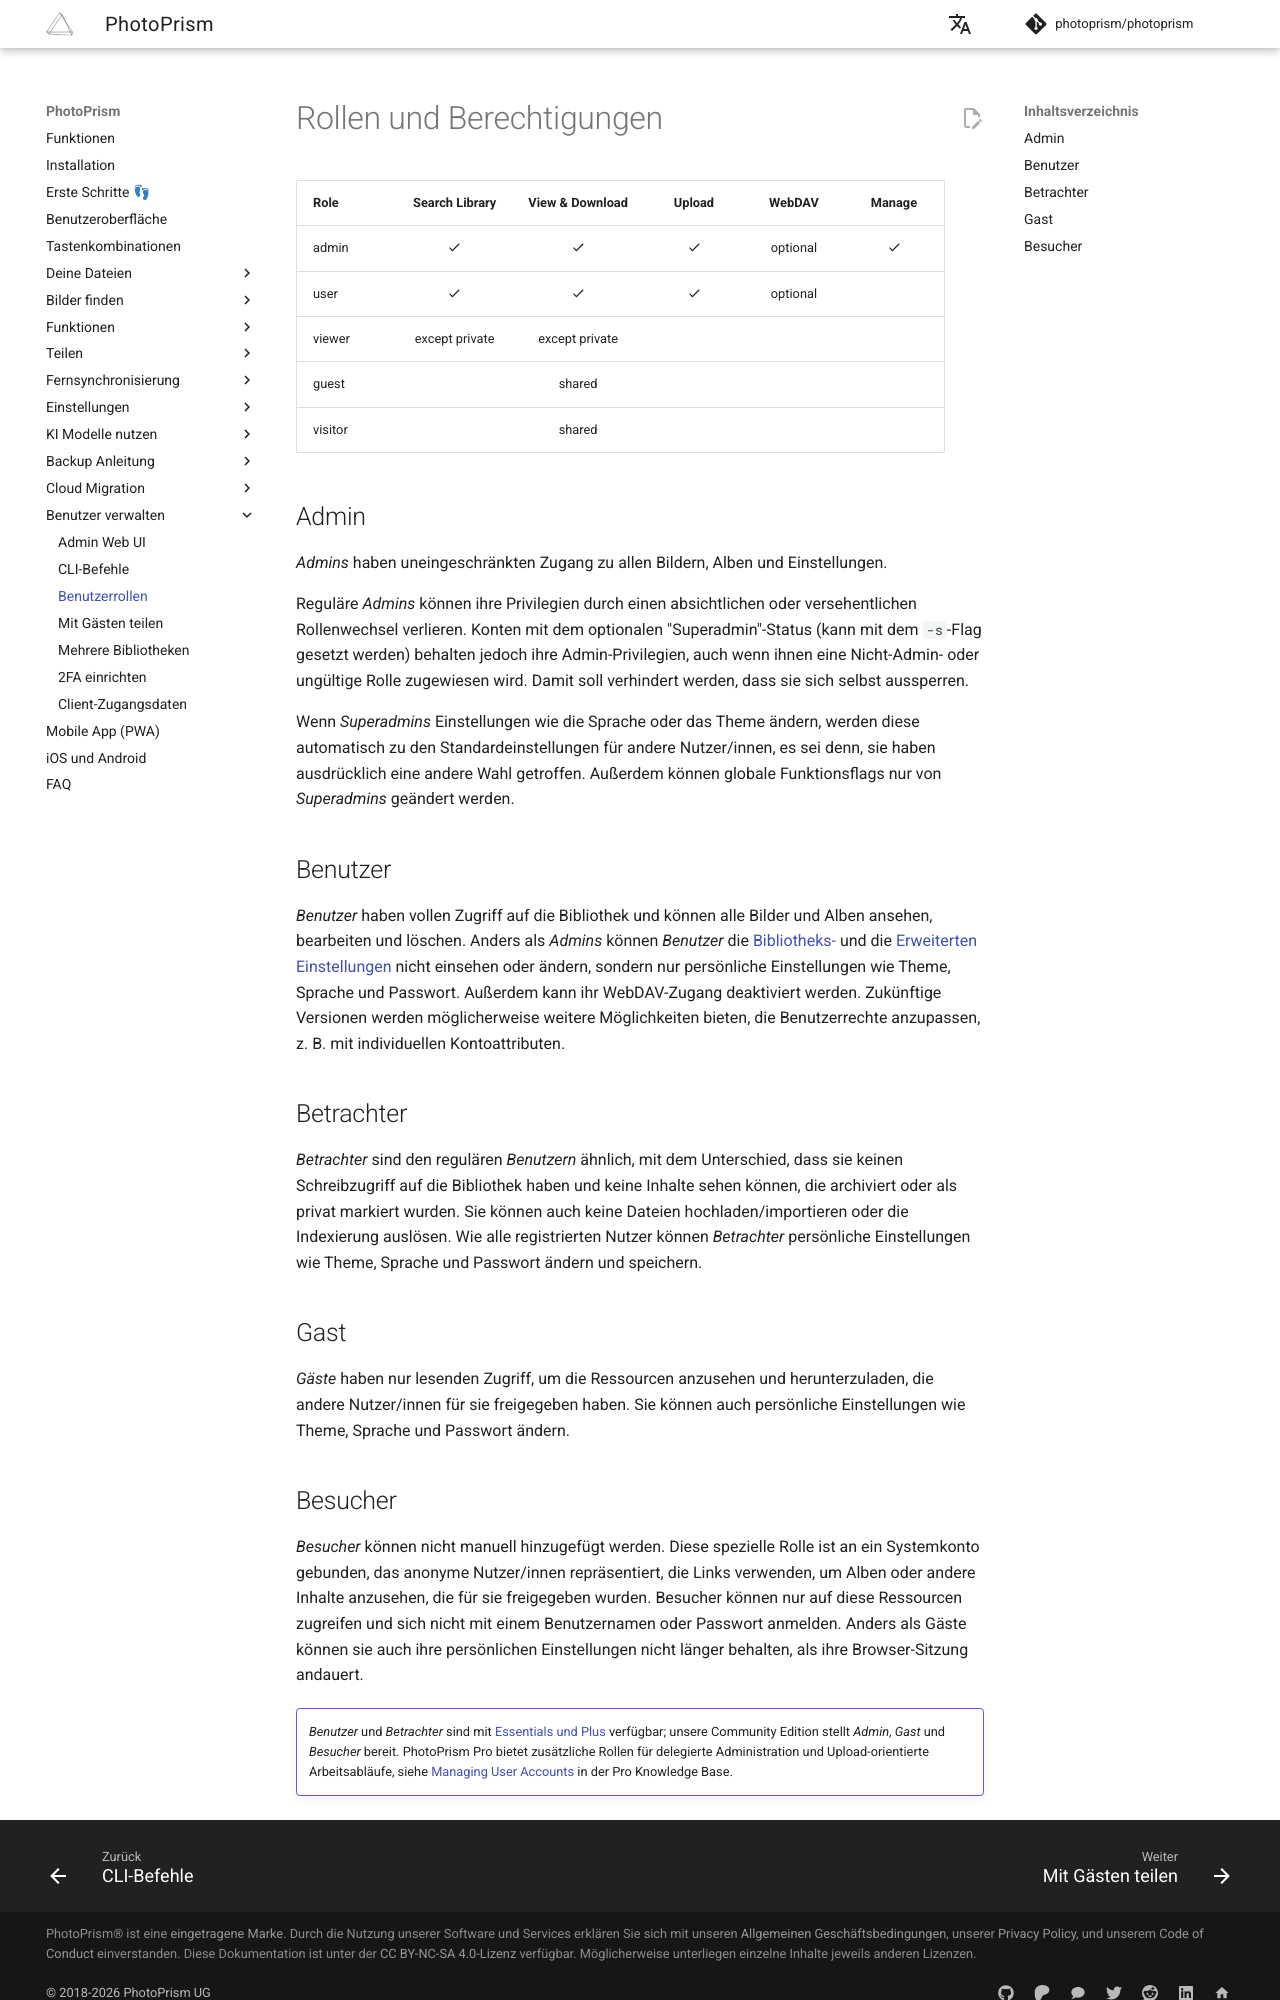

repository: photoprism/photoprism-docs-de · page: user-guide/users/roles/index.html · generator: mkdocs

# Rollen und Berechtigungen

| Role    |  Search Library  | View & Download  |      Upload      |  WebDAV  |      Manage      |
|---------|:----------------:|:----------------:|:----------------:|:--------:|:----------------:|
| admin   | :material-check: | :material-check: | :material-check: | optional | :material-check: |
| user    | :material-check: | :material-check: | :material-check: | optional |                  |
| viewer  |  except private  |  except private  |                  |          |                  |
| guest   |                  |      shared      |                  |          |                  |
| visitor |                  |      shared      |                  |          |                  |

## Admin

*Admins* haben uneingeschränkten Zugang zu allen Bildern, Alben und Einstellungen.

Reguläre *Admins* können ihre Privilegien durch einen absichtlichen oder versehentlichen Rollenwechsel verlieren. Konten mit dem optionalen "Superadmin"-Status (kann mit dem `-s`-Flag gesetzt werden) behalten jedoch ihre Admin-Privilegien, auch wenn ihnen eine Nicht-Admin- oder ungültige Rolle zugewiesen wird. Damit soll verhindert werden, dass sie sich selbst aussperren.

Wenn *Superadmins* Einstellungen wie die Sprache oder das Theme ändern, werden diese automatisch zu den Standardeinstellungen für andere Nutzer/innen, es sei denn, sie haben ausdrücklich eine andere Wahl getroffen. Außerdem können globale Funktionsflags nur von *Superadmins* geändert werden.

## Benutzer

*Benutzer* haben vollen Zugriff auf die Bibliothek und können alle Bilder und Alben ansehen, bearbeiten und löschen. Anders als *Admins* können *Benutzer* die [Bibliotheks-](../settings/library.md) und die [Erweiterten Einstellungen](../settings/advanced.md) nicht einsehen oder ändern, sondern nur persönliche Einstellungen wie Theme, Sprache und Passwort. Außerdem kann ihr WebDAV-Zugang deaktiviert werden. Zukünftige Versionen werden möglicherweise weitere Möglichkeiten bieten, die Benutzerrechte anzupassen, z. B. mit individuellen Kontoattributen.

## Betrachter

*Betrachter* sind den regulären *Benutzern* ähnlich, mit dem Unterschied, dass sie keinen Schreibzugriff auf die Bibliothek haben und keine Inhalte sehen können, die archiviert oder als privat markiert wurden. Sie können auch keine Dateien hochladen/importieren oder die Indexierung auslösen. Wie alle registrierten Nutzer können *Betrachter* persönliche Einstellungen wie Theme, Sprache und Passwort ändern und speichern.

## Gast

*Gäste* haben nur lesenden Zugriff, um die Ressourcen anzusehen und herunterzuladen, die andere Nutzer/innen für sie freigegeben haben. Sie können auch persönliche Einstellungen wie Theme, Sprache und Passwort ändern.
